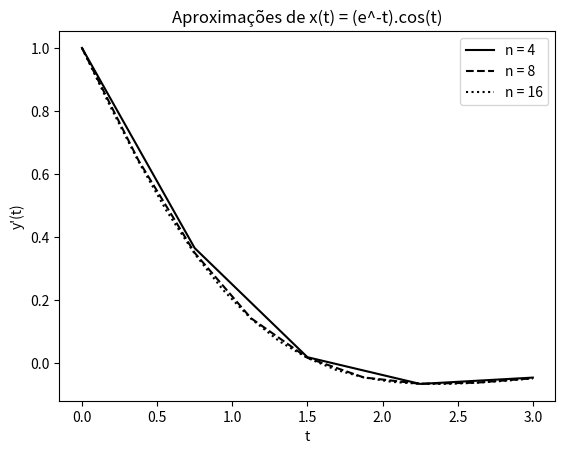
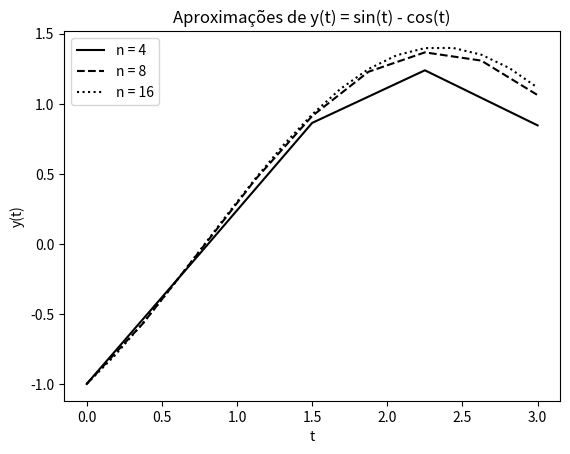

Here is the Python script that generated these plots, in order:
from decimal import Decimal
import math
import matplotlib.pyplot as plt
import numpy as np

# x = (e^-t).cos(t) -> x' = -e^(-t)(sin(t) - cos(t) + 2*cos(t)) -> x' = -2x - (e^-t) * y
# y = sin(t) - cos(t) -> y' = 2*cos(t) + sin(t) - cos(t) = 2*x/(e^-t) + y

class ImplicitTrapeziumXY():

    # função de discretização local que retorna um numpy array
    # onde o primeiro indice representa x' e o segundo, y' 
    def f(self, t, y):
        return np.array([-2*y[0] - math.exp(-t)*y[1],
                         2*y[0]/math.exp(-t) + y[1]])

    # funcao que retorna a solucao conhecida -> primeiro índice
    # representa a solução de x e o segundo, de y
    def solution(self, t):
        return [math.exp(-t)*math.cos(t), math.sin(t) - math.cos(t)]

    # implementação do método de aproximações sucessivas
    def SAM(self, t, dt, y):
        diff = 10 # diferença inicial entre cada iteração
        i = 0 # variável de contagem de iterações

        # root -> raiz a ser achada; o valor abaixo é o chute inicial
        root = y + (dt/2) * (self.f(t, y) + self.f(t + dt, y))

        # a cada loop faz Xn+1 = phi(Xn)
        while i < 10 and diff > 0.0001:
            prev_root = root
            root = y + (dt/2) * (self.f(t, y) + self.f(t + dt, root))
            diff = np.linalg.norm(root - prev_root)
            i += 1
        return root

    # formata os números para printagem da tabela
    def formatNumber(self, n):
        if n == "-":
            return "----------"
        return str("{:.5E}".format(Decimal(n)))

    # execução do método do trapézio 
    def calculate_points(self, y0, t0, tf, ini_n, end_n, r):
        iteration = 0 # conta as iterações (pra cada iteração um n)
        n = ini_n # n inicial

        # erro de cada iteração
        error = np.zeros((int(math.log(end_n/ini_n, r)) + 1))

        p = "-" # p inicial

        while n <= end_n:
            y = np.zeros((n + 1, 2)) # vetor com os valores de y em cada ponto
            t = np.zeros((n + 1,)) # vetor com os valores de t em cada ponto
            y[0] = y0 # colocando os valores iniciais de y
            t[0] = t0 # colocando os valores iniciais de t
            dt = (tf - t0)/n # dt = h
            index = 1 # index = 1, pois no index = 0 temos y0 e t0

            while index <= n:
                t[index] = t[index - 1] + dt # Tk+1 = Tk + dt

                # usando o Método das Aproximações Sucessivas para calcular
                # Yk+1
                y[index] = self.SAM(t[index - 1], dt, y[index - 1])

                index += 1 # ir pro próximo ponto

            # erro = normal da diferença entre o resultado numérico e o 
            # resultado real
            error[iteration] = np.linalg.norm(y[index - 1]
                                               - self.solution(t[index - 1]))

            # só calcular p quando tiver erro atual e anterior
            if iteration > 0:
                p = math.log(error[iteration - 1]/error[iteration], r)

            # printa tabela
            print(str(n) + " & " + self.formatNumber(dt) + " & " +
                  self.formatNumber(error[iteration]) + " & " +
                  self.formatNumber(p) + " \\\\" + "\n")

            # vai pro próximo n
            iteration += 1

            # definindo o estilo de linha pra cada n na plotagem do gráfico
            if n <= 16:
                linestyle = ''
                if n == 4:
                    linestyle = 'solid'
                elif n == 8:
                    linestyle = 'dashed'
                else:
                    linestyle = 'dotted'

                # plotagem do gráfico
                plt.figure(0)
                plt.xlabel('t')
                plt.ylabel("y'(t)")
                plt.title("Aproximações de x(t) = (e^-t).cos(t)")

                plt.plot(t, y[:, 0], linestyle=linestyle, color='k',
                         label = 'n = ' + str(n))

                plt.figure(1)
                plt.xlabel('t')
                plt.ylabel("y(t)")
                plt.title('Aproximações de y(t) = sin(t) - cos(t)')

                plt.plot(t, y[:, 1], linestyle=linestyle, color='k',
                         label = 'n = ' + str(n))

            n *= r # atualizando n para a próxima iteração

        plt.figure(0)
        plt.legend(loc='best')
        plt.figure(1)
        plt.legend(loc='best')
        plt.show()

a = ImplicitTrapeziumXY()

a.calculate_points([1, -1], 0, 3, 4, 16384, 2)
